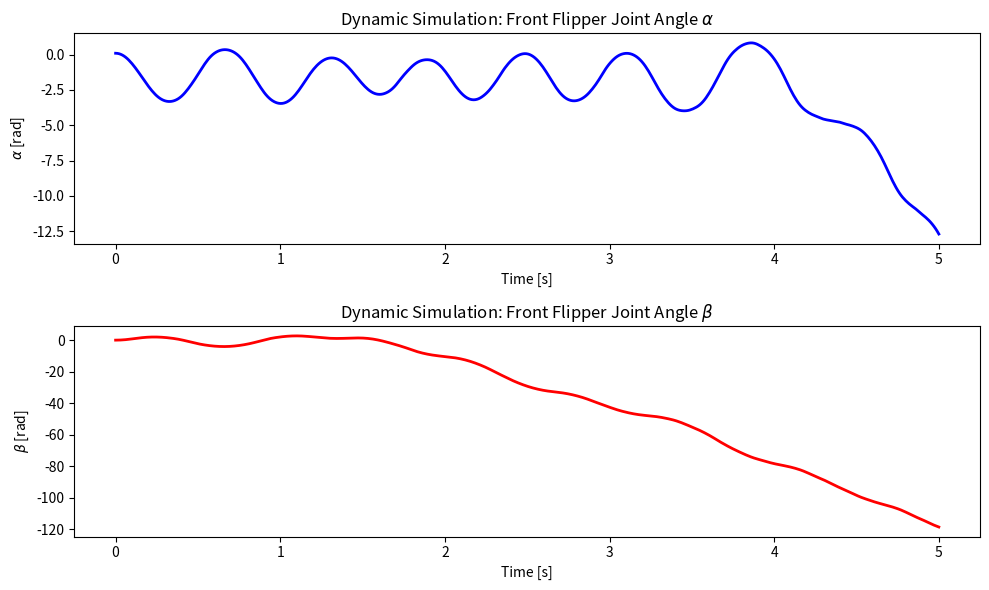
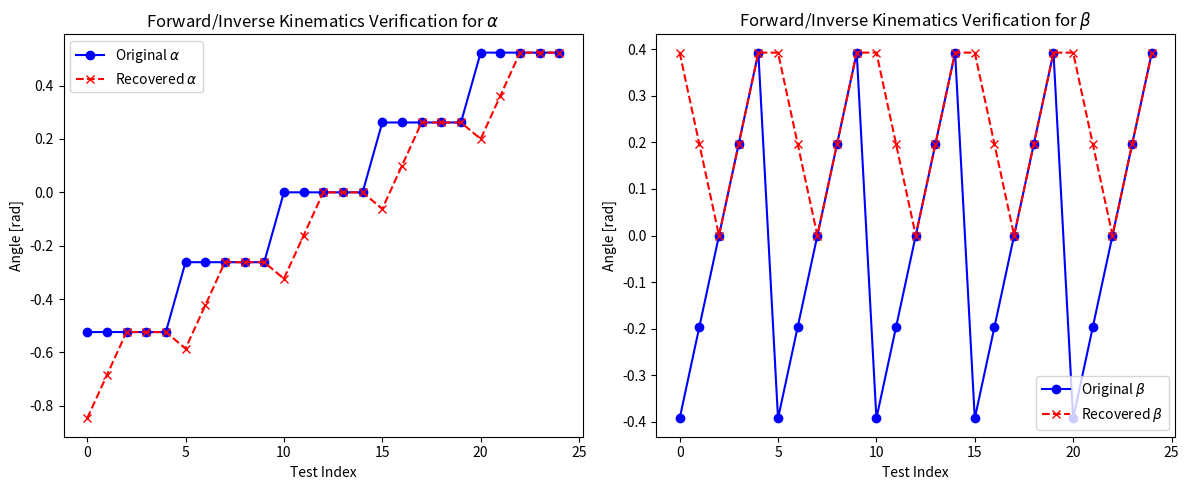

Recreate these plots in Python, in order.
# This script verifies the dynamic and kinematic models of a 2-DoF front flipper
import numpy as np
import matplotlib.pyplot as plt
from scipy.integrate import solve_ivp
from scipy.interpolate import interp1d

#############################################
# Updated Parameters (from MuJoCo XML)
#############################################
# Front flipper is modeled as a 2-DoF chain:
#   - Joint 1: Front hip joint (up–down/elevation)
#   - Joint 2: Front flipper joint (fore–aft/rowing)
# Parameters are estimated based on XML inertial and position info.
m1 = 0.0214873      # Mass of the front hip link (kg)
m2 = 0.0291756      # Mass of the front flipper link (kg)
r1 = 0.061          # Approx. distance from hip joint to COM of hip link (m)
r2 = 0.064          # Approx. distance from flipper joint to COM of flipper link (m)
L1 = 0.071          # Estimated distance from hip joint to flipper joint (m) [from XML: ~0.071 m]
L2 = 0.05           # Assumed length from flipper joint to flipper tip (m) (e.g., mesh extent)
I1 = 2.5e-6         # Estimated rotational inertia of the hip link (kg·m^2)
I2 = 2.3e-5         # Estimated rotational inertia of the flipper link (kg·m^2)
g  = 9.81           # Gravity (m/s^2)

#############################################
# 1. Dynamic Model Verification
#############################################
# The dynamic model for the front flipper is given by:
#    M(q)*q_ddot + C(q,q_dot) + G(q) = tau
# where q = [alpha, beta]. We simulate the response with zero torques (tau = [0, 0])
# to observe the free dynamics due to gravity.

def tau_dyn(t):
    # Zero torque input for verification
    return np.array([0.0, 0.0])

def dynamics(t, x):
    # x = [alpha, beta, alpha_dot, beta_dot]
    alpha, beta, alpha_dot, beta_dot = x

    # Mass matrix (from a simplified two-link model)
    M11 = I1 + I2 + m1*r1**2 + m2*(L1**2 + r2**2 + 2*L1*r2*np.cos(beta))
    M12 = I2 + m2*(r2**2 + L1*r2*np.cos(beta))
    M21 = M12
    M22 = I2 + m2*r2**2
    M = np.array([[M11, M12],
                  [M21, M22]])

    # Coriolis/centrifugal terms (simplified)
    C1 = -m2 * L1 * r2 * np.sin(beta) * beta_dot
    C2 = m2 * L1 * r2 * np.sin(beta) * alpha_dot
    C = np.array([C1, C2])

    # Gravity terms (assuming gravity acts downward along z,
    # but here the effective gravitational torque is computed with cosines of the joint angles)
    G1 = (m1*r1 + m2*L1)*g*np.cos(alpha) + m2*r2*g*np.cos(alpha+beta)
    G2 = m2*r2*g*np.cos(alpha+beta)
    G_vec = np.array([G1, G2])
    
    # Compute joint accelerations: M*q_ddot = tau - C - G
    q_ddot = np.linalg.solve(M, tau_dyn(t) - C - G_vec)
    
    return [alpha_dot, beta_dot, q_ddot[0], q_ddot[1]]

# Simulation parameters for dynamic verification
t_start = 0.0
t_end = 5.0  # seconds
num_points = 500
t_eval = np.linspace(t_start, t_end, num_points)

# Initial state: small perturbation from equilibrium (in radians, rad/s)
x0_dyn = [0.1, 0.05, 0.0, 0.0]

# Simulate dynamics
sol_dyn = solve_ivp(dynamics, [t_start, t_end], x0_dyn, t_eval=t_eval, method='RK45')
time_dyn = sol_dyn.t
alpha_dyn = sol_dyn.y[0, :]
beta_dyn  = sol_dyn.y[1, :]

# Plot dynamic simulation results
plt.figure(figsize=(10, 6))
plt.subplot(2, 1, 1)
plt.plot(time_dyn, alpha_dyn, 'b-', linewidth=2)
plt.xlabel('Time [s]')
plt.ylabel('$\\alpha$ [rad]')
plt.title('Dynamic Simulation: Front Flipper Joint Angle $\\alpha$')
plt.subplot(2, 1, 2)
plt.plot(time_dyn, beta_dyn, 'r-', linewidth=2)
plt.xlabel('Time [s]')
plt.ylabel('$\\beta$ [rad]')
plt.title('Dynamic Simulation: Front Flipper Joint Angle $\\beta$')
plt.tight_layout()
plt.show()

#############################################
# 2. Kinematic Model Verification
#############################################
# For a 2-DoF planar manipulator, the forward kinematics (FK) are:
#   x = L1*cos(alpha) + L2*cos(alpha + beta)
#   y = L1*sin(alpha) + L2*sin(alpha + beta)
# And the inverse kinematics (IK) can be derived using the law of cosines.
# We verify the consistency between FK and IK.

def forward_kinematics(alpha, beta, L1, L2):
    """
    Computes the (x, y) position of the front flipper tip given joint angles.
    """
    x = L1 * np.cos(alpha) + L2 * np.cos(alpha + beta)
    y = L1 * np.sin(alpha) + L2 * np.sin(alpha + beta)
    return x, y

def inverse_kinematics(x, y, L1, L2, elbow_up=True):
    """
    Computes the joint angles (alpha, beta) from end-effector (x, y) position.
    """
    # Compute the distance from the origin to the end-effector
    r = np.sqrt(x**2 + y**2)
    # Compute beta using the law of cosines
    cos_beta = (r**2 - L1**2 - L2**2) / (2 * L1 * L2)
    cos_beta = np.clip(cos_beta, -1.0, 1.0)
    beta = np.arccos(cos_beta)
    if not elbow_up:
        beta = -beta
    # Compute alpha from geometric relations
    alpha = np.arctan2(y, x) - np.arctan2(L2*np.sin(beta), L1 + L2*np.cos(beta))
    return alpha, beta

# Generate test grid of joint angles for FK/IK verification
alphas_test = np.linspace(-np.pi/6, np.pi/6, 5)
betas_test = np.linspace(-np.pi/8, np.pi/8, 5)

alpha_orig = []
beta_orig  = []
alpha_recov = []
beta_recov  = []

for a in alphas_test:
    for b in betas_test:
        alpha_orig.append(a)
        beta_orig.append(b)
        # Forward kinematics to compute tip position
        x_fk, y_fk = forward_kinematics(a, b, L1, L2)
        # Inverse kinematics to recover joint angles
        a_rec, b_rec = inverse_kinematics(x_fk, y_fk, L1, L2, elbow_up=True)
        alpha_recov.append(a_rec)
        beta_recov.append(b_rec)

alpha_orig = np.array(alpha_orig)
beta_orig  = np.array(beta_orig)
alpha_recov = np.array(alpha_recov)
beta_recov  = np.array(beta_recov)

# Compute errors between original and recovered angles
alpha_error = alpha_orig - alpha_recov
beta_error = beta_orig - beta_recov

# Plot comparison of original and recovered joint angles
plt.figure(figsize=(12, 5))
plt.subplot(1,2,1)
plt.plot(alpha_orig, 'bo-', label='Original $\\alpha$')
plt.plot(alpha_recov, 'rx--', label='Recovered $\\alpha$')
plt.xlabel('Test Index')
plt.ylabel('Angle [rad]')
plt.title('Forward/Inverse Kinematics Verification for $\\alpha$')
plt.legend()

plt.subplot(1,2,2)
plt.plot(beta_orig, 'bo-', label='Original $\\beta$')
plt.plot(beta_recov, 'rx--', label='Recovered $\\beta$')
plt.xlabel('Test Index')
plt.ylabel('Angle [rad]')
plt.title('Forward/Inverse Kinematics Verification for $\\beta$')
plt.legend()

plt.tight_layout()
plt.show()

print("Mean absolute error in alpha: {:.6e} rad".format(np.mean(np.abs(alpha_error))))
print("Mean absolute error in beta: {:.6e} rad".format(np.mean(np.abs(beta_error))))






# import numpy as np
# import matplotlib.pyplot as plt
# from scipy.integrate import solve_ivp

# # Define model parameters (example values)
# m1 = 0.5      # Mass of link 1 (kg)
# m2 = 0.3      # Mass of link 2 (kg)
# r1 = 0.25     # Distance to center of mass of link 1 (m)
# r2 = 0.15     # Distance to center of mass of link 2 (m)
# Lf = 0.5      # Length of link 1 (m) (shoulder to elbow)
# I1 = 0.02     # Inertia of link 1 (kg.m^2)
# I2 = 0.01     # Inertia of link 2 (kg.m^2)
# g  = 9.81     # Gravity (m/s^2)

# # Define torque inputs as a function of time (here we set torques to zero)
# def tau(t):
#     return np.array([0.0, 0.0])

# # Define the dynamic model for the 2-DoF front flipper.
# # The state vector is x = [alpha, beta, alpha_dot, beta_dot]
# def dynamics(t, x):
#     alpha, beta, alpha_dot, beta_dot = x

#     # Mass matrix elements (simplified model)
#     M11 = I1 + I2 + m1*r1**2 + m2*(Lf**2 + r2**2 + 2*Lf*r2*np.cos(beta))
#     M12 = I2 + m2*(r2**2 + Lf*r2*np.cos(beta))
#     M21 = M12
#     M22 = I2 + m2*r2**2

#     M = np.array([[M11, M12],
#                   [M21, M22]])
    
#     # Coriolis and centrifugal terms
#     C1 = -m2 * Lf * r2 * np.sin(beta) * beta_dot
#     C2 = m2 * Lf * r2 * np.sin(beta) * alpha_dot
#     C = np.array([C1, C2])
    
#     # Gravity terms
#     G1 = (m1*r1 + m2*Lf)*g*np.cos(alpha) + m2*r2*g*np.cos(alpha+beta)
#     G2 = m2*r2*g*np.cos(alpha+beta)
#     G = np.array([G1, G2])
    
#     # Get torque inputs
#     T = tau(t)
    
#     # Compute accelerations: M * q_ddot = tau - C - G  => q_ddot = M^{-1}(tau - C - G)
#     q_ddot = np.linalg.solve(M, T - C - G)
    
#     return [alpha_dot, beta_dot, q_ddot[0], q_ddot[1]]

# # Set up simulation parameters
# t_start = 0.0
# t_end = 5.0  # seconds
# num_points = 500
# t_eval = np.linspace(t_start, t_end, num_points)

# # Initial state: [alpha, beta, alpha_dot, beta_dot] in radians and rad/s
# x0 = [0.1, 0.05, 0.0, 0.0]

# # Solve the ODE
# sol = solve_ivp(dynamics, [t_start, t_end], x0, t_eval=t_eval, method='RK45')

# # Extract simulation results
# time_sim = sol.t
# alpha_sim = sol.y[0, :]
# beta_sim  = sol.y[1, :]

# # Plot the simulation results
# plt.figure(figsize=(10, 6))

# plt.subplot(2, 1, 1)
# plt.plot(time_sim, alpha_sim, 'b-', linewidth=2, label='Simulated $\\alpha$')
# plt.xlabel('Time [s]')
# plt.ylabel('$\\alpha$ [rad]')
# plt.title('Front Flipper Joint Angle $\\alpha$')
# plt.legend()

# plt.subplot(2, 1, 2)
# plt.plot(time_sim, beta_sim, 'r-', linewidth=2, label='Simulated $\\beta$')
# plt.xlabel('Time [s]')
# plt.ylabel('$\\beta$ [rad]')
# plt.title('Front Flipper Joint Angle $\\beta$')
# plt.legend()

# plt.tight_layout()
# plt.show()





# import numpy as np
# import matplotlib.pyplot as plt

# def forward_kinematics(alpha, beta, L1, L2):
#     """
#     Computes the (x, y) position of the end-effector given joint angles.
    
#     Parameters:
#       alpha: angle of the first joint (in radians)
#       beta: angle of the second joint (in radians)
#       L1: length of the first link (shoulder-to-elbow)
#       L2: length of the second link (elbow-to-tip)
    
#     Returns:
#       (x, y): Coordinates of the end-effector
#     """
#     x = L1 * np.cos(alpha) + L2 * np.cos(alpha + beta)
#     y = L1 * np.sin(alpha) + L2 * np.sin(alpha + beta)
#     return x, y

# def inverse_kinematics(x, y, L1, L2, elbow_up=True):
#     """
#     Recovers the joint angles from the end-effector (x, y) position using geometric IK.
    
#     Parameters:
#       x, y: End-effector coordinates
#       L1: Length of the first link
#       L2: Length of the second link
#       elbow_up: Boolean flag to choose the elbow-up solution (default True)
      
#     Returns:
#       (alpha, beta): Estimated joint angles (in radians)
#     """
#     # Distance from origin to the end-effector
#     r = np.sqrt(x**2 + y**2)
    
#     # Law of cosines to compute beta
#     cos_beta = (r**2 - L1**2 - L2**2) / (2 * L1 * L2)
#     # Clamp cos_beta to account for numerical errors
#     cos_beta = np.clip(cos_beta, -1.0, 1.0)
#     beta = np.arccos(cos_beta)
#     if not elbow_up:
#         beta = -beta
    
#     # Compute alpha using the geometry of the manipulator
#     alpha = np.arctan2(y, x) - np.arctan2(L2 * np.sin(beta), L1 + L2 * np.cos(beta))
#     return alpha, beta

# # Define link lengths (example values)
# L1 = 0.5  # Length from shoulder to elbow (meters)
# L2 = 0.3  # Length from elbow to tip (meters)

# # Create a grid of test joint angles
# alphas = np.linspace(-np.pi/4, np.pi/4, 5)  # Range for alpha
# betas = np.linspace(-np.pi/6, np.pi/6, 5)    # Range for beta

# # Lists to store the original and recovered angles
# alpha_orig = []
# beta_orig  = []
# alpha_recov = []
# beta_recov  = []

# # Test over a grid of angles
# for a in alphas:
#     for b in betas:
#         alpha_orig.append(a)
#         beta_orig.append(b)
        
#         # Forward kinematics: compute end-effector position
#         x, y = forward_kinematics(a, b, L1, L2)
        
#         # Inverse kinematics: recover joint angles from (x, y)
#         a_rec, b_rec = inverse_kinematics(x, y, L1, L2, elbow_up=True)
#         alpha_recov.append(a_rec)
#         beta_recov.append(b_rec)

# # Convert lists to arrays for comparison
# alpha_orig = np.array(alpha_orig)
# beta_orig  = np.array(beta_orig)
# alpha_recov = np.array(alpha_recov)
# beta_recov  = np.array(beta_recov)

# # Compute errors between original and recovered angles
# alpha_error = alpha_orig - alpha_recov
# beta_error = beta_orig - beta_recov

# # Plot original vs. recovered joint angles
# plt.figure(figsize=(12, 5))

# plt.subplot(1,2,1)
# plt.plot(alpha_orig, 'bo-', label='Original $\\alpha$')
# plt.plot(alpha_recov, 'rx--', label='Recovered $\\alpha$')
# plt.xlabel('Test Index')
# plt.ylabel('Angle [rad]')
# plt.title('Comparison of $\\alpha$')
# plt.legend()

# plt.subplot(1,2,2)
# plt.plot(beta_orig, 'bo-', label='Original $\\beta$')
# plt.plot(beta_recov, 'rx--', label='Recovered $\\beta$')
# plt.xlabel('Test Index')
# plt.ylabel('Angle [rad]')
# plt.title('Comparison of $\\beta$')
# plt.legend()

# plt.tight_layout()
# plt.show()

# # Optionally, print mean absolute errors
# print("Mean absolute error in alpha: {:.6f} rad".format(np.mean(np.abs(alpha_error))))
# print("Mean absolute error in beta: {:.6f} rad".format(np.mean(np.abs(beta_error))))

